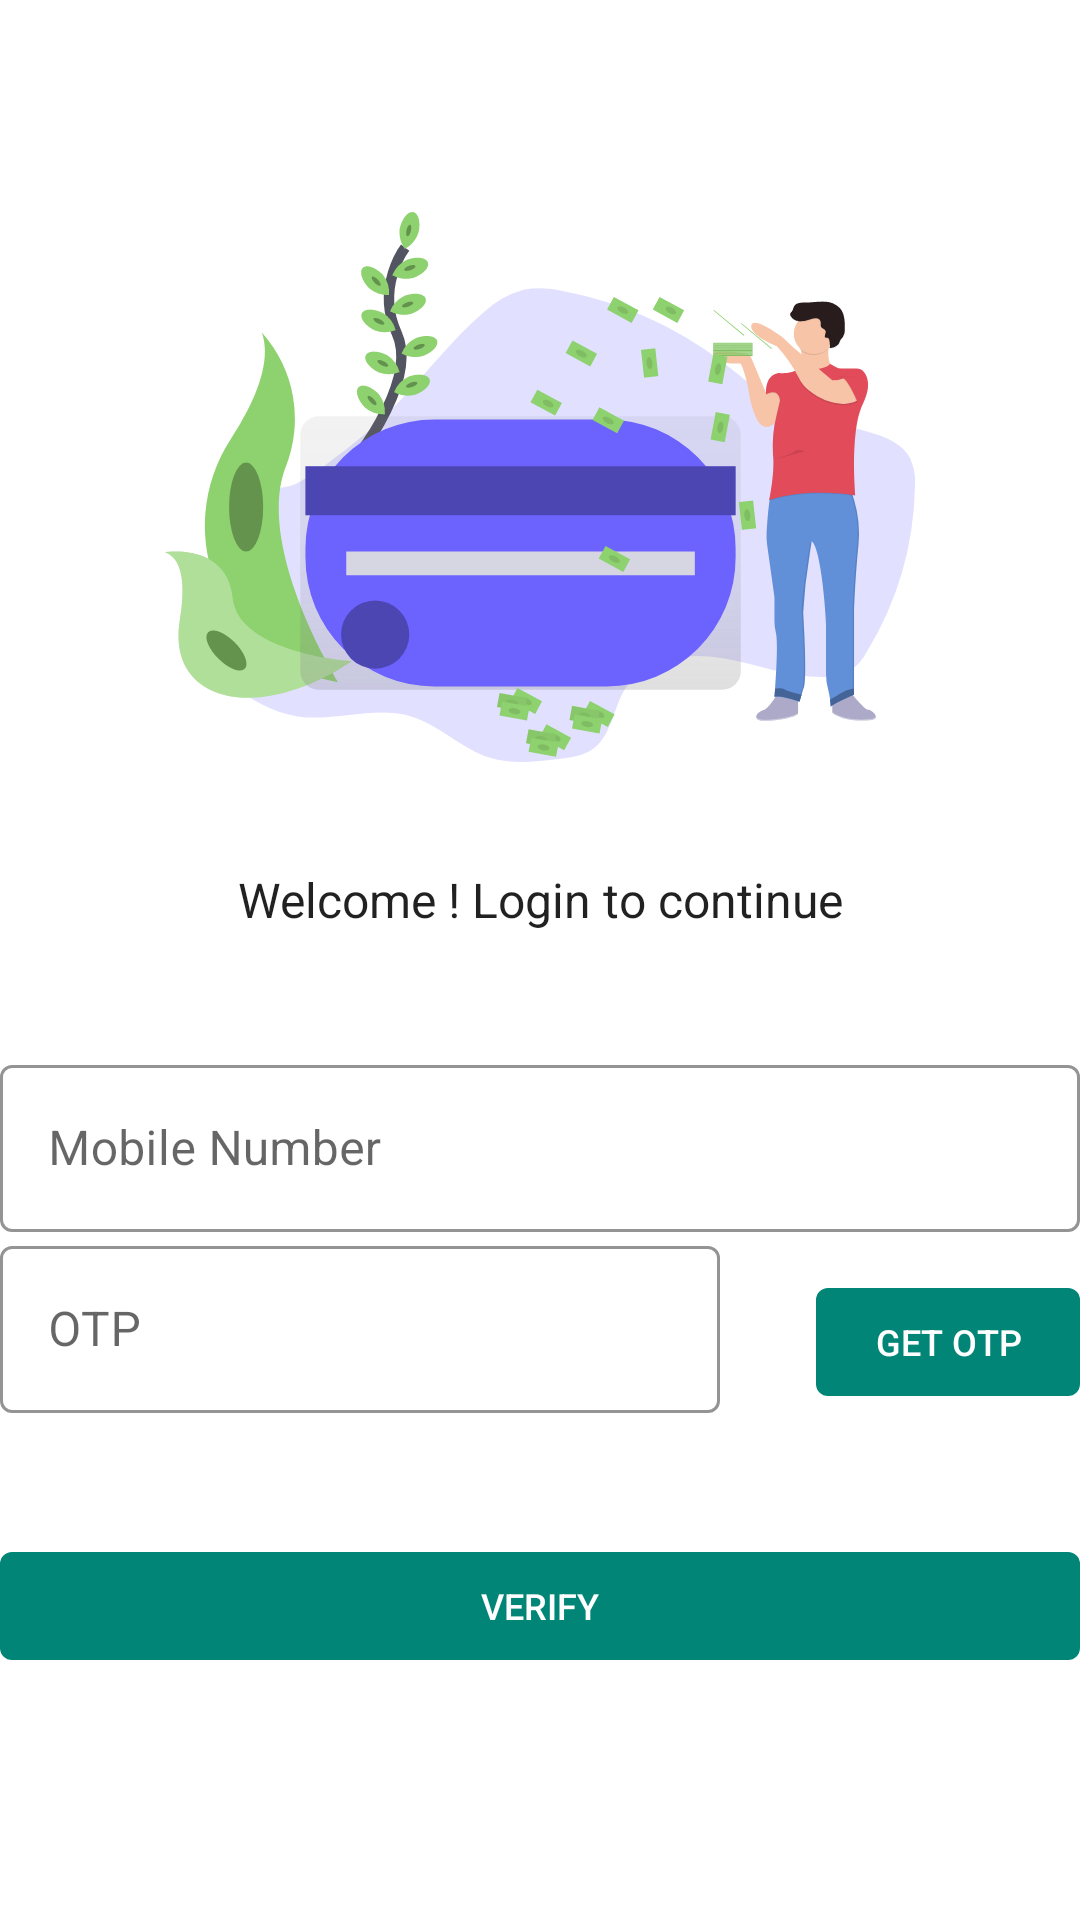

Write the Android layout XML for this screen, with the resource values it uses.
<!-- AndroidManifest.xml: activity theme AppThemeNoAc -->
<!-- res/layout/activity_main.xml -->
<?xml version="1.0" encoding="utf-8"?>
<androidx.constraintlayout.widget.ConstraintLayout xmlns:android="http://schemas.android.com/apk/res/android"
    xmlns:app="http://schemas.android.com/apk/res-auto"
    xmlns:tools="http://schemas.android.com/tools"
    android:layout_width="match_parent"
    android:layout_height="match_parent"
    android:layout_marginStart="10dp"
    android:layout_marginEnd="10dp"
    tools:context=".ui.MainActivity">


    <com.google.android.material.button.MaterialButton
        android:id="@+id/btn_verify"
        style="@style/MaterialButton"
        android:layout_width="match_parent"
        android:layout_height="wrap_content"
        android:text="Verify"
        app:layout_constraintBottom_toBottomOf="parent"
        app:layout_constraintHorizontal_bias="0.0"
        app:layout_constraintLeft_toLeftOf="parent"
        app:layout_constraintRight_toRightOf="parent"
        app:layout_constraintTop_toBottomOf="@+id/ly_otp"
        app:layout_constraintVertical_bias="0.2" />

    <com.google.android.material.button.MaterialButton
        android:id="@+id/get_otp"
        style="@style/MaterialButton"
        android:layout_width="wrap_content"
        android:layout_height="wrap_content"
        android:text="Get OTP"
        app:layout_constraintBottom_toBottomOf="parent"
        app:layout_constraintEnd_toEndOf="parent"
        app:layout_constraintHorizontal_bias="1.0"
        app:layout_constraintRight_toRightOf="parent"
        app:layout_constraintStart_toStartOf="parent"
        app:layout_constraintTop_toBottomOf="@+id/textView"
        app:layout_constraintVertical_bias="0.4" />

    <ImageView
        android:id="@+id/imageView3"
        android:layout_width="250dp"
        android:layout_height="200dp"
        android:src="@drawable/ic_login_draw"
        app:layout_constraintBottom_toBottomOf="parent"
        app:layout_constraintLeft_toLeftOf="parent"
        app:layout_constraintRight_toRightOf="parent"
        app:layout_constraintTop_toTopOf="parent"
        app:layout_constraintVertical_bias="0.142" />

    <com.google.android.material.textfield.TextInputLayout
        android:id="@+id/ly_otp"
        style="@style/MaterialInputLayout"
        android:layout_width="wrap_content"
        android:layout_height="wrap_content"
        app:errorEnabled="true"
        app:layout_constraintBottom_toBottomOf="parent"
        app:layout_constraintHorizontal_bias="0.0"
        app:layout_constraintLeft_toLeftOf="parent"
        app:layout_constraintRight_toRightOf="parent"
        app:layout_constraintTop_toBottomOf="@+id/textView"
        app:layout_constraintVertical_bias="0.4">

        <com.google.android.material.textfield.TextInputEditText
            android:layout_width="240dp"
            android:layout_height="wrap_content"
            android:hint="OTP"
            android:maxLines="1" />
    </com.google.android.material.textfield.TextInputLayout>

    <TextView
        android:id="@+id/textView"
        android:layout_width="wrap_content"
        android:layout_height="wrap_content"
        android:text="@string/login"
        android:textAppearance="@style/TextAppearance.AppCompat.Subhead"
        app:layout_constraintBottom_toBottomOf="parent"
        app:layout_constraintLeft_toLeftOf="parent"
        app:layout_constraintRight_toRightOf="parent"
        app:layout_constraintTop_toBottomOf="@+id/imageView3"
        app:layout_constraintVertical_bias="0.075" />

    <com.google.android.material.textfield.TextInputLayout
        android:id="@+id/ly_mob"
        style="@style/MaterialInputLayout"
        android:layout_width="match_parent"
        android:layout_height="wrap_content"
        android:layout_marginTop="39dp"
        app:errorEnabled="true"
        app:layout_constraintBottom_toBottomOf="parent"
        app:layout_constraintHorizontal_bias="0.0"
        app:layout_constraintLeft_toLeftOf="parent"
        app:layout_constraintRight_toRightOf="parent"
        app:layout_constraintTop_toBottomOf="@+id/textView"
        app:layout_constraintVertical_bias="0.0">

        <com.google.android.material.textfield.TextInputEditText
            android:id="@+id/edt_mobile"
            android:layout_width="match_parent"
            android:layout_height="wrap_content"
            android:hint="Mobile Number"
            android:maxLines="1" />

    </com.google.android.material.textfield.TextInputLayout>

    <LinearLayout
        android:id="@+id/dis_lay"
        android:layout_width="match_parent"
        android:layout_height="wrap_content"
        app:layout_constraintBottom_toBottomOf="parent"
        app:layout_constraintEnd_toEndOf="parent"
        app:layout_constraintHorizontal_bias="0.0"
        app:layout_constraintStart_toStartOf="parent"
        app:layout_constraintTop_toBottomOf="@+id/textView"
        app:layout_constraintVertical_bias="0.14"
        android:visibility="gone"
        android:gravity="center">

        <TextView
            android:background="@drawable/border_background"
            android:padding="5dp"
            android:id="@+id/txt_mobile"
            android:layout_width="wrap_content"
            android:layout_height="wrap_content"
            android:text="@string/app_name"
            android:textColor="@color/colorPrimary"
            android:textAppearance="@style/TextAppearance.AppCompat.Body1"/>

        <com.google.android.material.button.MaterialButton
            android:id="@+id/btn_change"
            android:layout_marginStart="20dp"
            android:layout_width="wrap_content"
            android:layout_height="wrap_content"
            style="@style/MaterialButtonOutline"
            app:cornerRadius="20dp"
            android:text="change"/>
    </LinearLayout>

</androidx.constraintlayout.widget.ConstraintLayout>
<!-- resources referenced by this layout -->
<resources>
  <color name="colorPrimary">#008577</color>
  <!-- drawable border_background (drawable) -->
  <?xml version="1.0" encoding="utf-8"?>
  <shape xmlns:android="http://schemas.android.com/apk/res/android">
      <stroke android:width="1dp" android:color="@color/grey"/>
  </shape>
  <!-- drawable ic_login_draw: vector/xml drawable (drawable, 36008 chars, omitted) -->
  <string name="app_name">KHATA</string>
  <string name="login">Welcome ! Login to continue</string>
  <style name="MaterialButton" parent="Widget.MaterialComponents.Button.UnelevatedButton">
          <item name="android:textAppearance">@style/TextAppearance.AppCompat.Button</item>
          <item name="android:textSize">12sp</item>
      </style>
  <style name="MaterialButtonOutline" parent="Widget.MaterialComponents.Button.OutlinedButton">
          <item name="android:textAppearance">@style/TextAppearance.AppCompat.Button</item>
          <item name="android:textSize">12sp</item>
          <item name="strokeColor">@color/colorPrimary</item>
          <item name="strokeWidth">1dp</item>
      </style>
  <style name="MaterialInputLayout" parent="Widget.MaterialComponents.TextInputLayout.OutlinedBox">
          <item name="boxStrokeColor">@color/colorPrimary</item>
          <item name="hintTextAppearance">@style/HintTextAppearance</item>
      </style>
  <style name="AppThemeNoAc" parent="Theme.MaterialComponents.Light.NoActionBar">
          
          <item name="colorPrimary">@color/colorPrimary</item>
          <item name="colorPrimaryDark">@color/colorPrimaryDark</item>
          <item name="colorAccent">@color/colorAccent</item>
      </style>
  <color name="grey">#464646</color>
  <style name="HintTextAppearance" parent="TextAppearance.AppCompat">
          <item name="android:textColor">@color/colorPrimary</item>
          <item name="android:textSize">12sp</item>
      </style>
  <color name="colorPrimaryDark">#00574B</color>
  <color name="colorAccent">#D81B60</color>
</resources>
